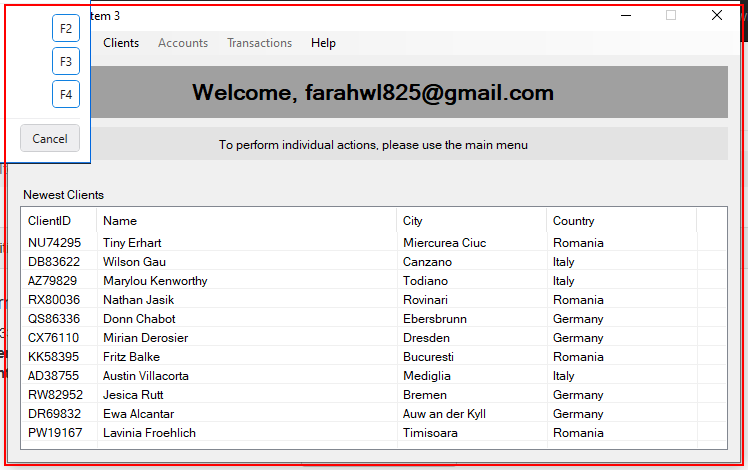
Workflow: Access the Clients

Step 1 [try]: find 'Dashboard' in window 'ACME System 3' (acme-system3.exe)

Step 2 [try]: ACME System 3 on 'Dashboard' (acme-system3.exe) (no picture)

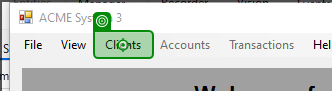
Step 3: click on 'Clients Add New Client …'

Step 4: hover over 'Search For Client By Na…(1)' (no picture)

Step 5: click on 'By Client ID' (no picture)

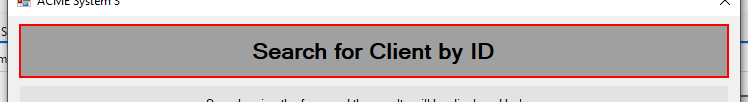
Step 6 [try]: find 'label3' in window 'Search for Client by ID' (acme-system3.exe)